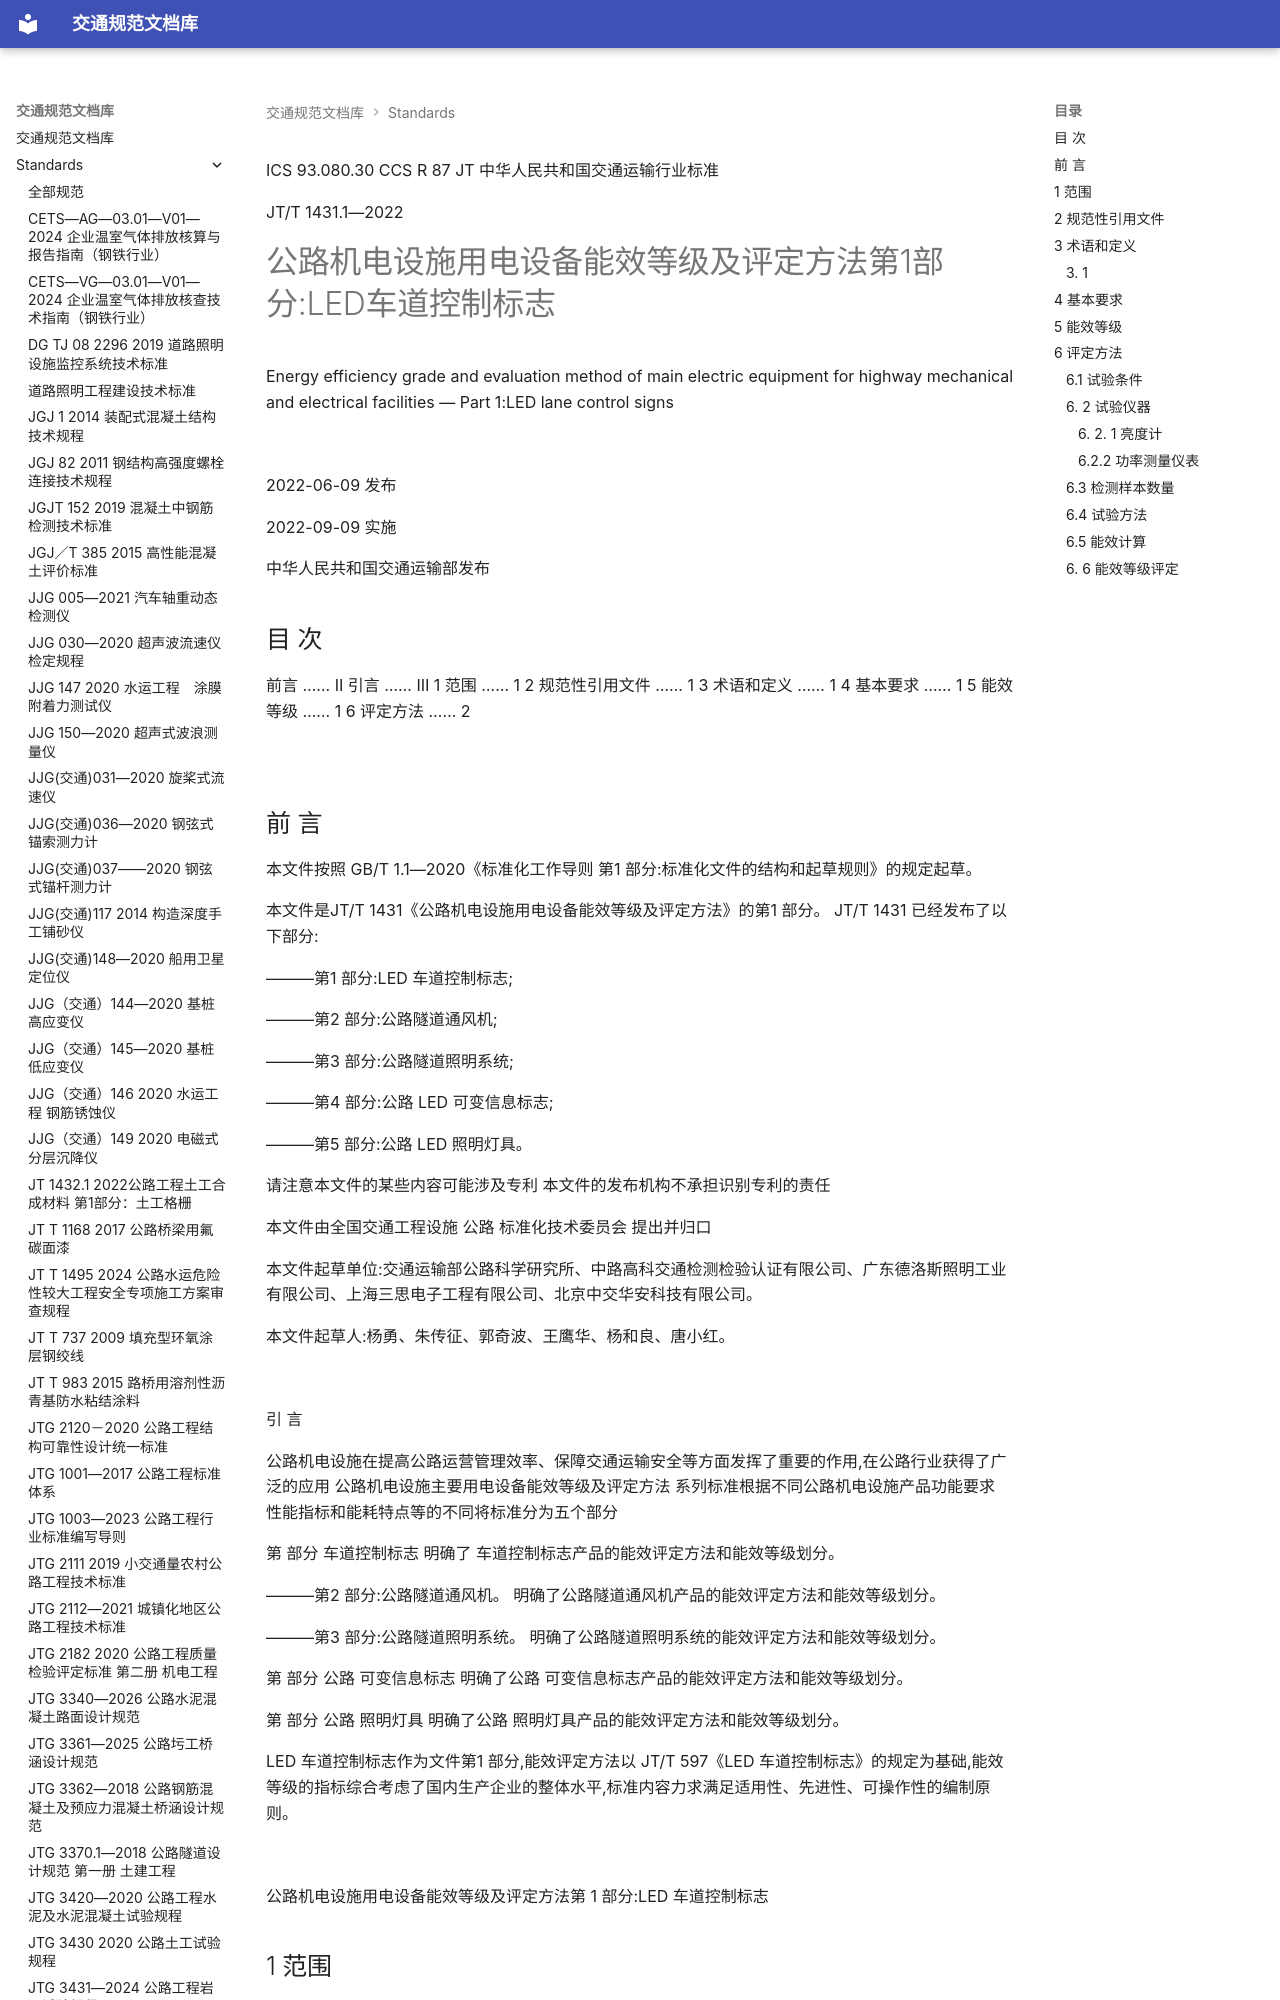

repository: 13lu14/standards-site- · page: standards/JTT 1431.1—2022 公路机电设施用电设备能效等级及评定方法 第1部分：LED车道控制标志/index.html · generator: mkdocs

ICS 93.080.30 CCS R 87
JT
 中华人民共和国交通运输行业标准

JT/T 1431.1—2022

# 公路机电设施用电设备能效等级及评定方法第1部分:LED车道控制标志

 Energy efficiency grade and evaluation method of main electric equipment for highway mechanical and electrical facilities — Part 1:LED lane control signs

![](images/JTT%201431.1%E2%80%942022%20%E5%85%AC%E8%B7%AF%E6%9C%BA%E7%94%B5%E8%AE%BE%E6%96%BD%E7%94%A8%E7%94%B5%E8%AE%BE%E5%A4%87%E8%83%BD%E6%95%88%E7%AD%89%E7%BA%A7%E5%8F%8A%E8%AF%84%E5%AE%9A%E6%96%B9%E6%B3%95%20%E7%AC%AC1%E9%83%A8%E5%88%86%EF%BC%9ALED%E8%BD%A6%E9%81%93%E6%8E%A7%E5%88%B6%E6%A0%87%E5%BF%97.assets/7b2b9c5d55a01e5fdebfb95fbfa378071bb67212541412f88ef58a8fe7739728.jpg)

2022-06-09 发布

2022-09-09 实施

中华人民共和国交通运输部发布

<!-- 封面 -->
